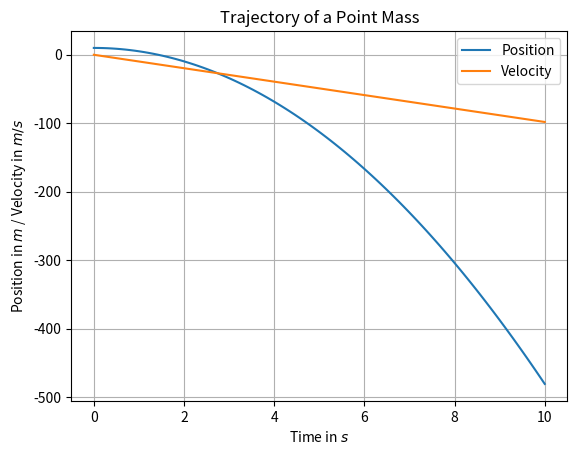

This figure's Python source:
'''
Exercise 1.3.1 - Consider a point of mass m at height z with its motion being governed by Newton's equation
where g is the gravitational constant. Calculate the analytical trajectory of the point mass given the initial conditions z0
and v0. 
Implement the solution in Python so that the user can specify the initial conditions and the physical constants of mass
and gravitation and plot the graph of the solution.
'''
#%%
import matplotlib.pyplot as plt
import numpy as np
# %%
class State:
    def __init__(self, position: float, velocity: float):
        self.position = position
        self.velocity = velocity

class Constants:
    def __init__(self, mass: float, gravitation: float):
        self.mass = mass
        self.gravitation = gravitation

class Trajectory:
    def __init__(self, initial_state: State):
        self.states = [initial_state]

    def append_state(self, state: State):
        self.states.append(state)

    def get_state_at_step(self, step: int):
        return self.states[step]

    def get_positions(self):
        return np.array([state.position for state in self.states])

    def get_velocities(self):
        return np.array([state.velocity for state in self.states])
#%%
def evaluate_states_at_times(time_grid: np.ndarray, initial_state: State, constants: Constants):
    trajectory = Trajectory(initial_state)
    for t in time_grid[1:]:
        trajectory.append_state(evaluate_state_at_time(t, initial_state, constants))
    return trajectory

def evaluate_state_at_time(time: float, initial_state: State, constants: Constants):
    position = initial_state.position + initial_state.velocity * time - 0.5 * constants.gravitation * time**2
    velocity = initial_state.velocity - constants.gravitation * time
    return State(position, velocity)
# %%
time_grid = np.linspace(0, 10, 100)
initial_state = State(position=10.0, velocity=0.0)
constants = Constants(mass=1.0, gravitation=9.81)
trajectory = evaluate_states_at_times(time_grid, initial_state, constants)

plt.plot(time_grid, trajectory.get_positions(), label='Position')
plt.plot(time_grid, trajectory.get_velocities(), label='Velocity')
plt.xlabel(r'Time in $s$')
plt.ylabel(r'Position in $m$ / Velocity in $m/s$')
plt.title('Trajectory of a Point Mass')
plt.grid(True)
plt.legend()
plt.show()
# %%
